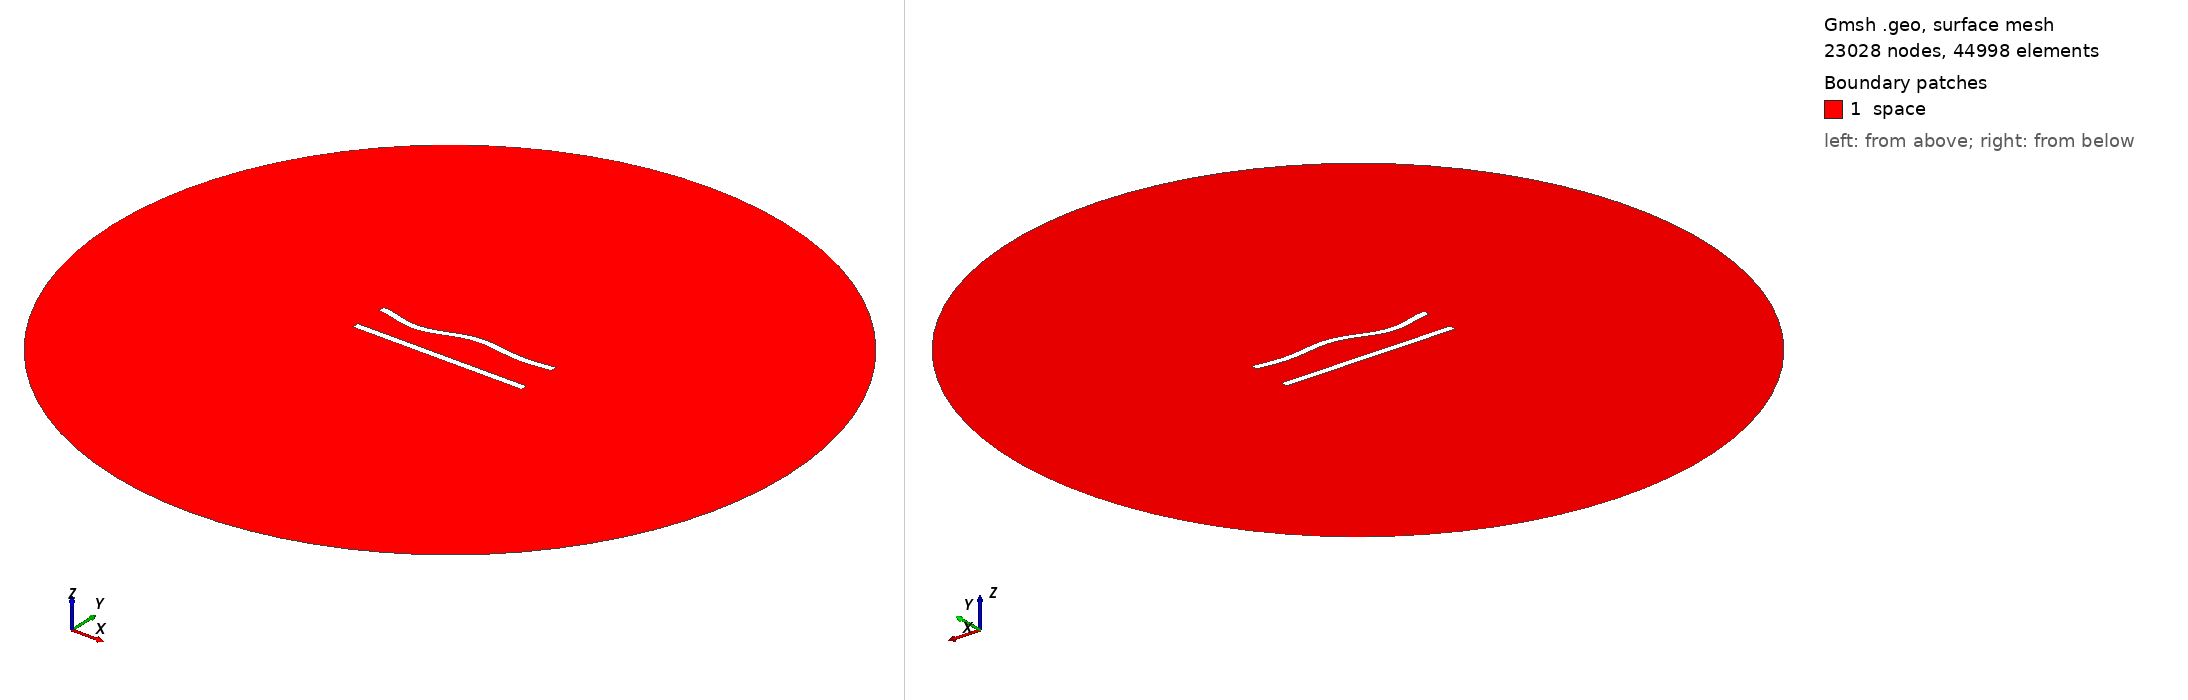

Gmsh geometry script, surface-meshed: 23028 nodes, 44998 surface elements. Boundary patches (legend numbers): 1 space. Left view from above one corner, right view from below the opposite corner. Legend entries are the model's physical surfaces. The drawing asked Gmsh for element sizes between 1% and 20% of the model's largest extent; the script's own settings can give other sizes.

=== 64.geo (drawn) ===
//---------------------------------------
// Geometry kernel
//---------------------------------------

SetFactory("OpenCASCADE");



//---------------------------------------
// Parameters of the geometry
//---------------------------------------

// Overetch of the upper plate
overetch = 0.0;

// Distance between the plates
distance = 20.0;

// Discretization over the x axis (for the deformation)
nx = 50; 

// Length of the plate
L = 100 - overetch; 

// Number of modes
n = 4; 

// 1st mode coefficient
coeff(1) = 1.5;
beta(1) = 0.596864 * 3.1415926535 / L;

// 2nd mode coefficient
coeff(2) = 0.0;
beta(2) = 1.49418 * 3.1415926535 / L;

// 3rd mode coefficient
coeff(3) = -1.5;
beta(3) = 2.50025 * 3.1415926535 / L;

// 4th mode coefficient
coeff(4) = -1.5;
beta(4) = 3.49999 * 3.1415926535 / L;



//---------------------------------------
// Upper plate (deformed rectangle)
//---------------------------------------

// Coordiantes of the upper plate
xmin = -50;
xmax = 50 - overetch;

// Height of the upper plate
yheight = 4 - 2 * overetch;

// Indexes of the points
UpperID[] = {};
LowerID[] = {};
LeftID[] = {};
RightID[] = {};

// Point index
p = 1;

// Horizontal edges
For i In {1:nx}
    x = xmin + (i-1)*(xmax - xmin)/(nx-1);

    y_bottom = distance / 2 + overetch;
    For j In {1:n}
        C = (Cosh(beta(j)*L) + Cos(beta(j)*L)) / (Sinh(beta(j)*L) + Sin(beta(j)*L));
        y_bottom  = y_bottom + coeff(j) * (Cosh(beta(j)*(x+50)) - Cos(beta(j)*(x+50)) - C * (Sinh(beta(j)*(x+50)) - Sin(beta(j)*(x+50))));
    EndFor

    y_top = y_bottom + yheight;

    Point(p) = {x, y_top, 0, 1.0};
    UpperID[i] = p;
    p = p + 1;

    Point(p) = {x, y_bottom, 0, 1.0};
    LowerID[i] = p;
    p = p + 1;
EndFor

// Create point lists
UpperPts[] = {}; LowerPts[] = {};
For i In {1:nx}
  UpperPts[] += {UpperID[i]};
  LowerPts[] += {LowerID[i]};
EndFor

// Build splines
Spline(1) = {UpperPts[]};
Spline(2) = {LowerPts[]};
Line(3) = {LowerPts[nx-1], UpperPts[nx-1]};
Line(4) = {LowerPts[0], UpperPts[0]};

// Build the plane surface
Curve Loop(1) = {2, 3, -1, -4};
Plane Surface(1) = {1};



//---------------------------------------
// Lower plate (rectangle)
//---------------------------------------

// Vertices
Point(1001) = {-50, -distance/2, 0, 1.0};
Point(1002) = { 50, -distance/2, 0, 1.0};
Point(1003) = { 50,  -distance/2 + 4, 0, 1.0};
Point(1004) = {-50,  -distance/2 + 4, 0, 1.0};

// Edges
Line(5) = {1001, 1002};
Line(6) = {1002, 1003};
Line(7) = {1003, 1004};
Line(8) = {1004, 1001};

// Plane surface
Line Loop(2) = {5, 6, 7, 8};
Plane Surface(2) = {2}; 



//---------------------------------------
// Outer (fictious) boundary
//---------------------------------------

// Points
Point(1005) = {0, 0, 0};       // Center
Point(1006) = {200, 0, 0};     // Start point
Point(1007) = {0, 200, 0};     // 90 degrees
Point(1008) = {-200, 0, 0};    // 180 degrees
Point(1009) = {0, -200, 0};    // 270 degrees

// Circle arcs (each needs start, center, end)
Circle(9) = {1006, 1005, 1007};
Circle(10) = {1007, 1005, 1008};
Circle(11) = {1008, 1005, 1009};
Circle(12) = {1009, 1005, 1006};

// Plane surface for the entire domain
Curve Loop(3) = {9, 10, 11, 12};
Surface(3) = {3};

// Subtract the plates from the whole domain to obtain the actual domain where we want to solve the equations
BooleanDifference{ Surface{3}; Delete; }{ Surface{1}; Surface{2}; Delete; }




//---------------------------------------
// Transfinite Lines/Curves
//---------------------------------------

// Set the number of points on the boundaries
r = 6;
d = 0.15;

// Plates
Transfinite Curve {1} = 50*r/4 Using Progression 1;
Transfinite Line {2} = 50*r Using Progression 1;
Transfinite Curve {3, 4} = 2*r Using Progression 1+d;
Transfinite Line {5} = 50*r/4 Using Progression 1;
Transfinite Line {7} = 50*r Using Progression 1;
Transfinite Line {6} = 2*r Using Progression 1-d;
Transfinite Line {8} = 2*r Using Progression 1+d;

// Outer boundary
Transfinite Line {9, 10, 11, 12} = 20 Using Progression 1;



//---------------------------------------
// Physical groups
//---------------------------------------                

// Physical curves (boundaries)
Physical Line("force_segment", 10) = {2};
Physical Line("upper_plate", 11) = {1, 3, 4};
Physical Line("lower_plate", 12) = {5, 6, 7, 8};
Physical Line("boundary", 20) = {9, 10, 11, 12};

// Physical Surfaces
Physical Surface("space", 30) = {3};



//---------------------------------------
// 6. Generate the Mesh
//---------------------------------------

// 2D mesh generation
Mesh 2;
